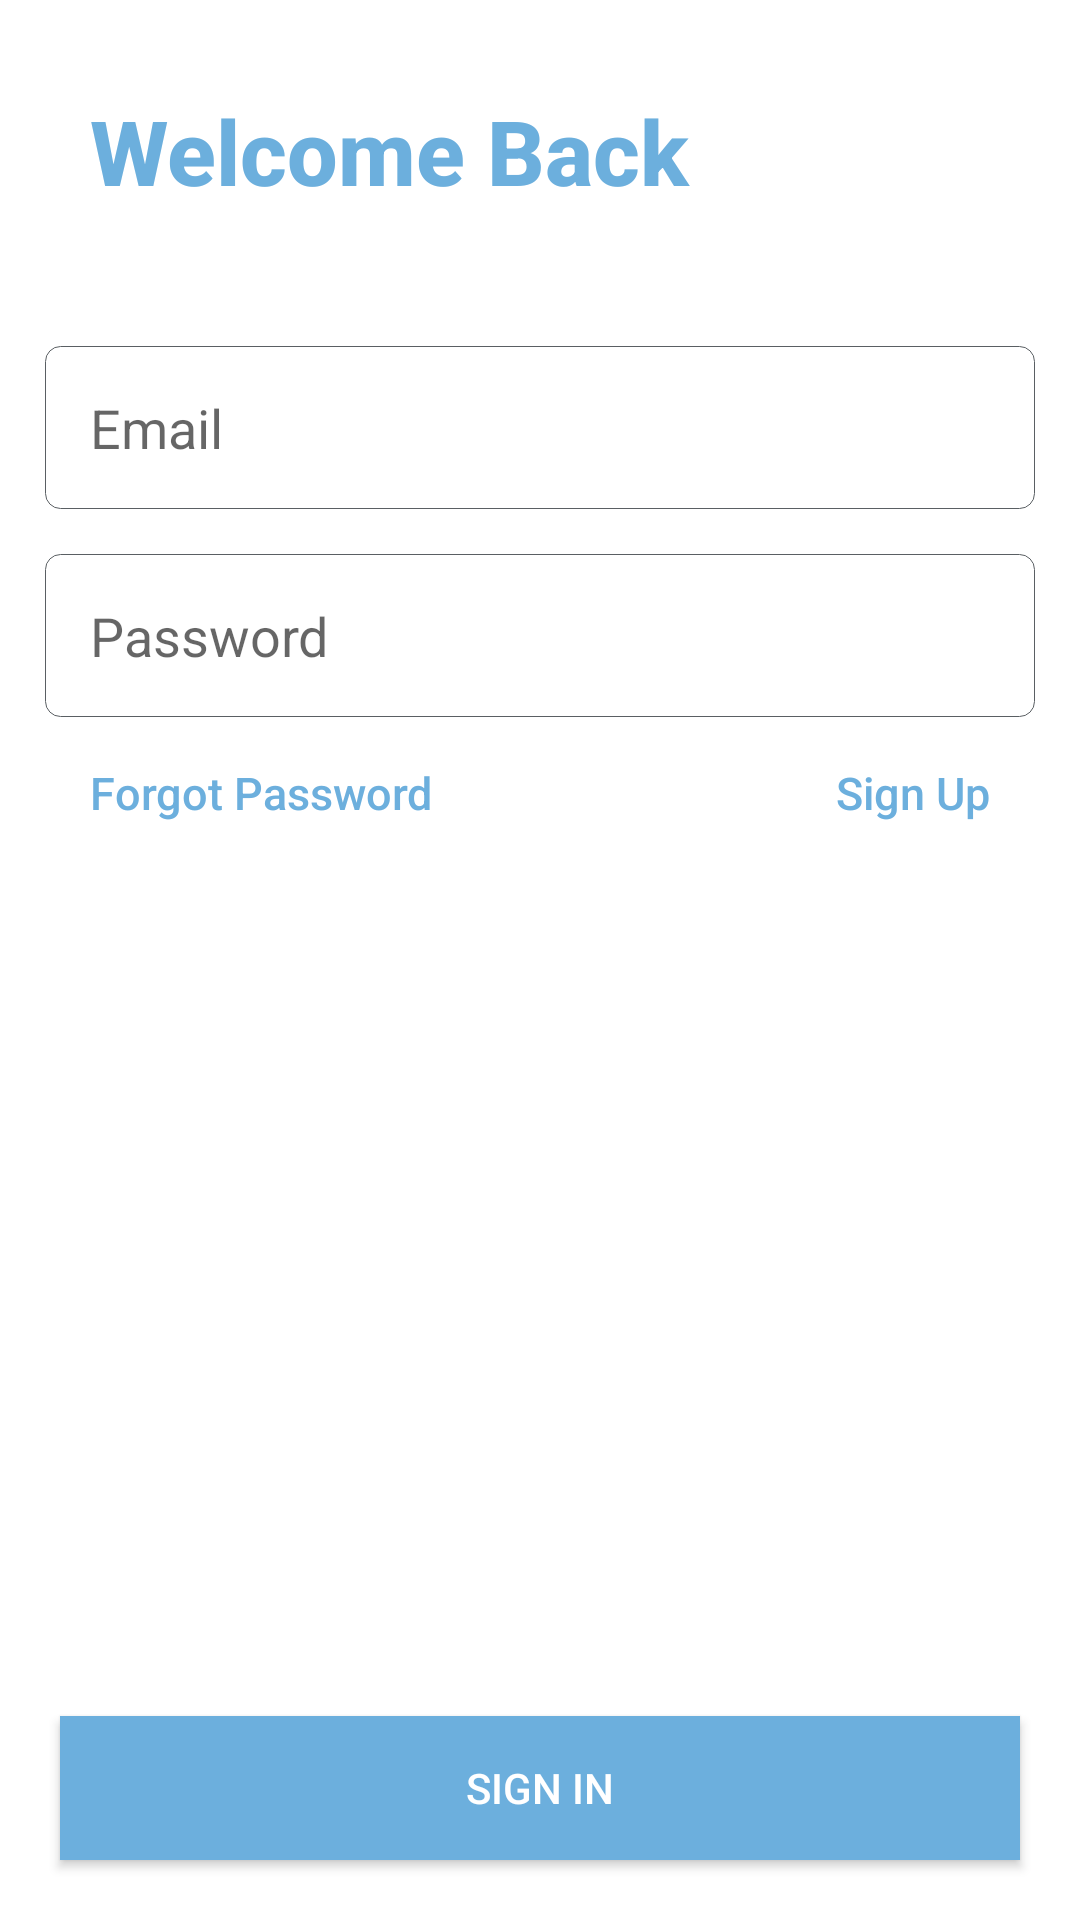

Write the Android layout XML for this screen, with the resource values it uses.
<!-- AndroidManifest.xml: application theme AppTheme -->
<!-- res/layout/activity_main.xml -->
<?xml version="1.0" encoding="utf-8"?>
<RelativeLayout xmlns:android="http://schemas.android.com/apk/res/android"
    xmlns:app="http://schemas.android.com/apk/res-auto"
    xmlns:tools="http://schemas.android.com/tools"
    android:layout_width="match_parent"
    android:layout_height="match_parent"
    tools:context=".UI.MainActivity"
    android:orientation="vertical"
    >
    <TextView
        android:layout_width="match_parent"
        android:layout_height="wrap_content"
        android:text="@string/welcomeBack"
        android:gravity="left"
        android:layout_margin="@dimen/title_size"
        android:textSize="@dimen/title_size"
        android:fontFamily="sans-serif-medium"
        android:textStyle="bold"
        android:textColor="@color/colorPrimaryDark"
        android:id="@+id/welcomeBack"/>

    <LinearLayout
        android:layout_width="match_parent"
        android:layout_height="wrap_content"
        android:orientation="vertical"
        android:layout_margin="@dimen/margin_login_LR"
        android:id="@+id/login_components"
        android:layout_below="@+id/welcomeBack">
   <EditText
       android:layout_width="match_parent"
       android:layout_height="wrap_content"
       android:padding="@dimen/margin_login_top"
       android:id="@+id/email"
       android:background="@drawable/edittextbackground"
       android:hint="@string/email"
       android:drawableRight="@drawable/ic_baseline_email_24"

       />

    <EditText
        android:layout_width="match_parent"
        android:layout_height="wrap_content"
        android:padding="@dimen/margin_login_top"
        android:id="@+id/password"
        android:layout_marginTop="@dimen/margin_login_top"
        android:background="@drawable/edittextbackground"
        android:hint="@string/password"
        android:drawableRight="@drawable/ic_baseline_vpn_key_24"

        />


        <RelativeLayout
            android:layout_width="match_parent"
            android:layout_height="wrap_content"
            android:layout_below="@+id/login_components"
            >

            <TextView
                android:layout_width="match_parent"
                android:layout_height="wrap_content"
                android:text="@string/forgotPassword"
                android:gravity="left"
                android:layout_margin="@dimen/margin_login_LR"
                android:textSize="@dimen/forgotPassword"
                android:fontFamily="sans-serif-medium"
                android:textColor="@color/colorPrimaryDark"/>

            <TextView
                android:layout_width="match_parent"
                android:layout_height="wrap_content"
                android:text="@string/signUp"
                android:gravity="right"
                android:layout_margin="@dimen/margin_login_LR"
                android:textSize="@dimen/forgotPassword"
                android:fontFamily="sans-serif-medium"
                android:textColor="@color/colorPrimaryDark"/>


        </RelativeLayout>
    </LinearLayout>



    <Button
        android:layout_width="match_parent"
        android:layout_height="wrap_content"
        android:text="@string/signIn"
        android:layout_alignParentBottom="true"
        android:layout_margin="20dp"
        android:background="@color/colorPrimaryDark"
        android:textColor="@color/white"
        android:id="@+id/signIn"
        />



</RelativeLayout>
<!-- resources referenced by this layout -->
<resources>
  <color name="colorPrimaryDark">#6CAFDD</color>
  <color name="white">#FFFFFF</color>
  <dimen name="forgotPassword">15dp</dimen>
  <dimen name="margin_login_LR">15dp</dimen>
  <dimen name="margin_login_top">15dp</dimen>
  <dimen name="title_size">30dp</dimen>
  <!-- drawable edittextbackground (drawable) -->
  <?xml version="1.0" encoding="utf-8"?>
  <shape xmlns:android="http://schemas.android.com/apk/res/android"
      android:shape="rectangle">
      <stroke
         android:color="@color/colorAccent"
          android:width="@dimen/width"
          />
      <corners
          android:radius="@dimen/radius"/>
      <solid
          android:color="@color/white"/>
  
  
  
  </shape>
  <string name="email">Email</string>
  <string name="forgotPassword">Forgot Password</string>
  <string name="password">Password</string>
  <string name="signIn">Sign In</string>
  <string name="signUp">Sign Up</string>
  <string name="welcomeBack">Welcome Back</string>
  <style name="AppTheme" parent="Theme.MaterialComponents.Light.NoActionBar">
          
          <item name="colorPrimary">@color/colorPrimary</item>
          <item name="colorPrimaryDark">@color/colorPrimaryDark</item>
          <item name="colorAccent">@color/colorAccent</item>
      </style>
  <color name="colorAccent">#5A5F63</color>
  <dimen name="width">0.2dp</dimen>
  <dimen name="radius">5dp</dimen>
  <color name="colorPrimary">#00b7e0</color>
</resources>
